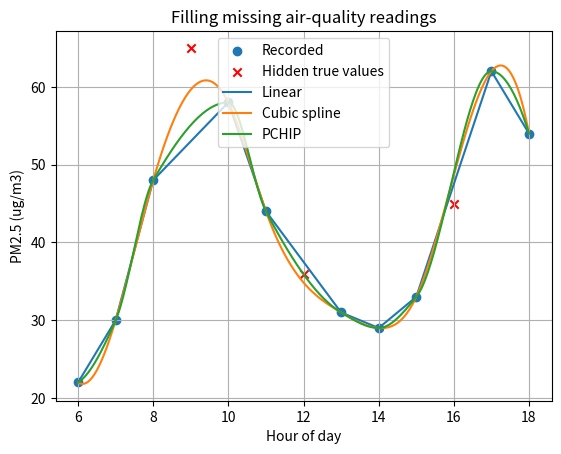

Here is the Python script that generated this plot:
"""Task 13 (modified): interpolation - filling missing air-quality readings.

Part A: change the query time and compare interpolation types on the original data.
Part B: new case - PM2.5 sensor loses three readings; test methods by hiding known values.
"""
import numpy as np
from scipy.interpolate import interp1d, CubicSpline, PchipInterpolator
import matplotlib.pyplot as plt

# ---------- Part A: parameter change ----------
hours = np.array([8, 9, 10, 11, 12, 13, 14], dtype=float)
temp = np.array([18.0, 20.0, 22.5, 24.0, 25.0, 25.5, 25.0])
linear = interp1d(hours, temp)
cubic = CubicSpline(hours, temp)

print("PART A - original temperature data, different query times")
for t in (8.5, 10.5, 12.5, 13.75):
    print(f"t={t}: linear {float(linear(t)):.3f} C, cubic {float(cubic(t)):.3f} C, difference {abs(float(linear(t))-float(cubic(t))):.3f}")
try:
    linear(15.0)
except ValueError:
    print("t=15.0 (outside 8-14): ValueError - interpolation does not extrapolate by default")

# ---------- Part B: new case ----------
# Assumption: hourly PM2.5 (ug/m3) from 06:00 to 18:00 (illustrative values).
h = np.arange(6, 19, dtype=float)
pm = np.array([22, 30, 48, 65, 58, 44, 36, 31, 29, 33, 45, 62, 54], dtype=float)

hidden_idx = np.array([3, 6, 10])       # pretend 09:00, 12:00, 16:00 are missing
keep = np.ones(len(h), bool)
keep[hidden_idx] = False

methods = {
    "Linear": interp1d(h[keep], pm[keep]),
    "Cubic spline": CubicSpline(h[keep], pm[keep]),
    "PCHIP": PchipInterpolator(h[keep], pm[keep]),
}

print("\nPART B - recovering hidden PM2.5 values")
print("True hidden values:", pm[hidden_idx])
for name, fn in methods.items():
    est = fn(h[hidden_idx])
    rmse = np.sqrt(np.mean((est - pm[hidden_idx])**2))
    print(f"{name:<13}: estimates {np.round(est, 1)}, RMSE {rmse:.2f}")

fine = np.linspace(6, 18, 300)
plt.scatter(h[keep], pm[keep], label="Recorded")
plt.scatter(h[hidden_idx], pm[hidden_idx], marker="x", color="red", label="Hidden true values")
for name, fn in methods.items():
    plt.plot(fine, fn(fine), label=name)
plt.xlabel("Hour of day")
plt.ylabel("PM2.5 (ug/m3)")
plt.title("Filling missing air-quality readings")
plt.legend()
plt.grid(True)
plt.show()
